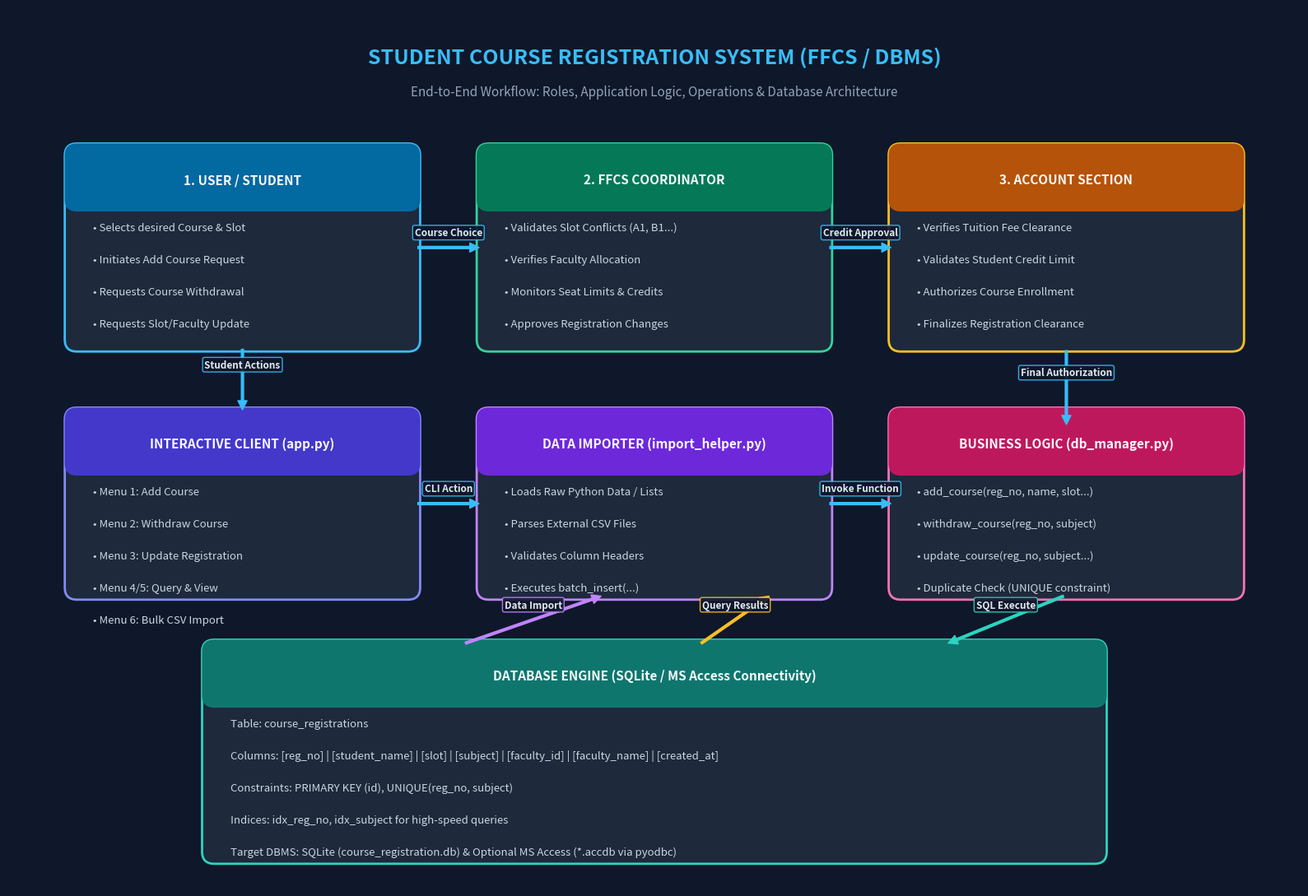

Source code (Python):
"""
generate_diagram.py
Generates a high-resolution, modern workflow diagram image (workflow_diagram.png)
representing the Student Course Registration System (FFCS / DBMS).
"""

import matplotlib.pyplot as plt
import matplotlib.patches as patches

def create_workflow_diagram():
    fig, ax = plt.subplots(figsize=(16, 11), dpi=300)
    fig.patch.set_facecolor('#0f172a') # Dark slate modern background
    ax.set_facecolor('#0f172a')

    # Title & Subtitle
    plt.text(8, 10.3, "STUDENT COURSE REGISTRATION SYSTEM (FFCS / DBMS)", 
             fontsize=18, fontweight='bold', color='#38bdf8', ha='center')
    plt.text(8, 9.9, "End-to-End Workflow: Roles, Application Logic, Operations & Database Architecture", 
             fontsize=11, color='#94a3b8', ha='center')

    # Box styling helper
    def draw_card(x, y, w, h, title, items, header_bg='#1e293b', border_col='#38bdf8', title_col='#f8fafc'):
        # Card body
        rect = patches.FancyBboxPatch((x, y), w, h, boxstyle="round,pad=0.1,rounding_size=0.15",
                                      facecolor='#1e293b', edgecolor=border_col, linewidth=2)
        ax.add_patch(rect)
        # Header banner
        header = patches.FancyBboxPatch((x, y + h - 0.65), w, 0.65, boxstyle="round,pad=0.1,rounding_size=0.15",
                                        facecolor=header_bg, edgecolor='none')
        ax.add_patch(header)
        # Title text
        ax.text(x + w / 2, y + h - 0.35, title, fontsize=11, fontweight='bold', color=title_col, ha='center', va='center')
        # Body items
        curr_y = y + h - 0.95
        for item in items:
            ax.text(x + 0.25, curr_y, item, fontsize=9.5, color='#cbd5e1', va='center')
            curr_y -= 0.4

    # Arrow helper
    def draw_arrow(x1, y1, x2, y2, label="", col='#38bdf8'):
        ax.annotate('', xy=(x2, y2), xytext=(x1, y1),
                    arrowprops=dict(facecolor=col, edgecolor=col, width=2, headwidth=8, headlength=8, shrink=0.08))
        if label:
            mid_x = (x1 + x2) / 2
            mid_y = (y1 + y2) / 2
            ax.text(mid_x, mid_y + 0.15, label, fontsize=8.5, fontweight='bold', color='#e2e8f0', ha='center',
                    bbox=dict(boxstyle='round,pad=0.2', facecolor='#0f172a', edgecolor=col, alpha=0.9))

    # --- ROW 1: USER ROLES (From Whiteboard) ---
    draw_card(0.8, 6.8, 4.2, 2.4, "1. USER / STUDENT", [
        "• Selects desired Course & Slot",
        "• Initiates Add Course Request",
        "• Requests Course Withdrawal",
        "• Requests Slot/Faculty Update"
    ], header_bg='#0369a1', border_col='#38bdf8')

    draw_card(5.9, 6.8, 4.2, 2.4, "2. FFCS COORDINATOR", [
        "• Validates Slot Conflicts (A1, B1...)",
        "• Verifies Faculty Allocation",
        "• Monitors Seat Limits & Credits",
        "• Approves Registration Changes"
    ], header_bg='#047857', border_col='#34d399')

    draw_card(11.0, 6.8, 4.2, 2.4, "3. ACCOUNT SECTION", [
        "• Verifies Tuition Fee Clearance",
        "• Validates Student Credit Limit",
        "• Authorizes Course Enrollment",
        "• Finalizes Registration Clearance"
    ], header_bg='#b45309', border_col='#fbbf24')

    # Connecting arrows between roles
    draw_arrow(5.0, 8.0, 5.9, 8.0, "Course Choice")
    draw_arrow(10.1, 8.0, 11.0, 8.0, "Credit Approval")

    # Arrow from roles to application
    draw_arrow(13.1, 6.8, 13.1, 5.7, "Final Authorization")

    # --- ROW 2: APPLICATION & INTERFACE LAYER ---
    draw_card(0.8, 3.7, 4.2, 2.2, "INTERACTIVE CLIENT (app.py)", [
        "• Menu 1: Add Course",
        "• Menu 2: Withdraw Course",
        "• Menu 3: Update Registration",
        "• Menu 4/5: Query & View",
        "• Menu 6: Bulk CSV Import"
    ], header_bg='#4338ca', border_col='#818cf8')

    draw_card(5.9, 3.7, 4.2, 2.2, "DATA IMPORTER (import_helper.py)", [
        "• Loads Raw Python Data / Lists",
        "• Parses External CSV Files",
        "• Validates Column Headers",
        "• Executes batch_insert(...)"
    ], header_bg='#6d28d9', border_col='#c084fc')

    draw_card(11.0, 3.7, 4.2, 2.2, "BUSINESS LOGIC (db_manager.py)", [
        "• add_course(reg_no, name, slot...)",
        "• withdraw_course(reg_no, subject)",
        "• update_course(reg_no, subject...)",
        "• Duplicate Check (UNIQUE constraint)"
    ], header_bg='#be185d', border_col='#f472b6')

    # Connections in application layer
    draw_arrow(5.0, 4.8, 5.9, 4.8, "CLI Action")
    draw_arrow(10.1, 4.8, 11.0, 4.8, "Invoke Function")
    draw_arrow(2.9, 6.8, 2.9, 5.9, "Student Actions")

    # --- ROW 3: STORAGE & DATABASE LAYER ---
    draw_card(2.5, 0.4, 11.0, 2.6, "DATABASE ENGINE (SQLite / MS Access Connectivity)", [
        "Table: course_registrations",
        "Columns: [reg_no] | [student_name] | [slot] | [subject] | [faculty_id] | [faculty_name] | [created_at]",
        "Constraints: PRIMARY KEY (id), UNIQUE(reg_no, subject)",
        "Indices: idx_reg_no, idx_subject for high-speed queries",
        "Target DBMS: SQLite (course_registration.db) & Optional MS Access (*.accdb via pyodbc)"
    ], header_bg='#0f766e', border_col='#2dd4bf')

    # Connections to DB layer (spaced out to avoid text collision)
    draw_arrow(13.2, 3.7, 11.5, 3.0, "SQL Execute", col='#2dd4bf')
    draw_arrow(5.5, 3.0, 7.5, 3.7, "Data Import", col='#c084fc')
    draw_arrow(8.5, 3.0, 9.5, 3.7, "Query Results", col='#fbbf24')

    ax.set_xlim(0, 16)
    ax.set_ylim(0, 11)
    ax.axis('off')

    plt.tight_layout()
    output_path = "workflow_diagram.png"
    plt.savefig(output_path, dpi=300, facecolor=fig.get_facecolor(), edgecolor='none', bbox_inches='tight')
    plt.close()
    print(f"[OK] Workflow diagram generated: {output_path}")

if __name__ == "__main__":
    create_workflow_diagram()
